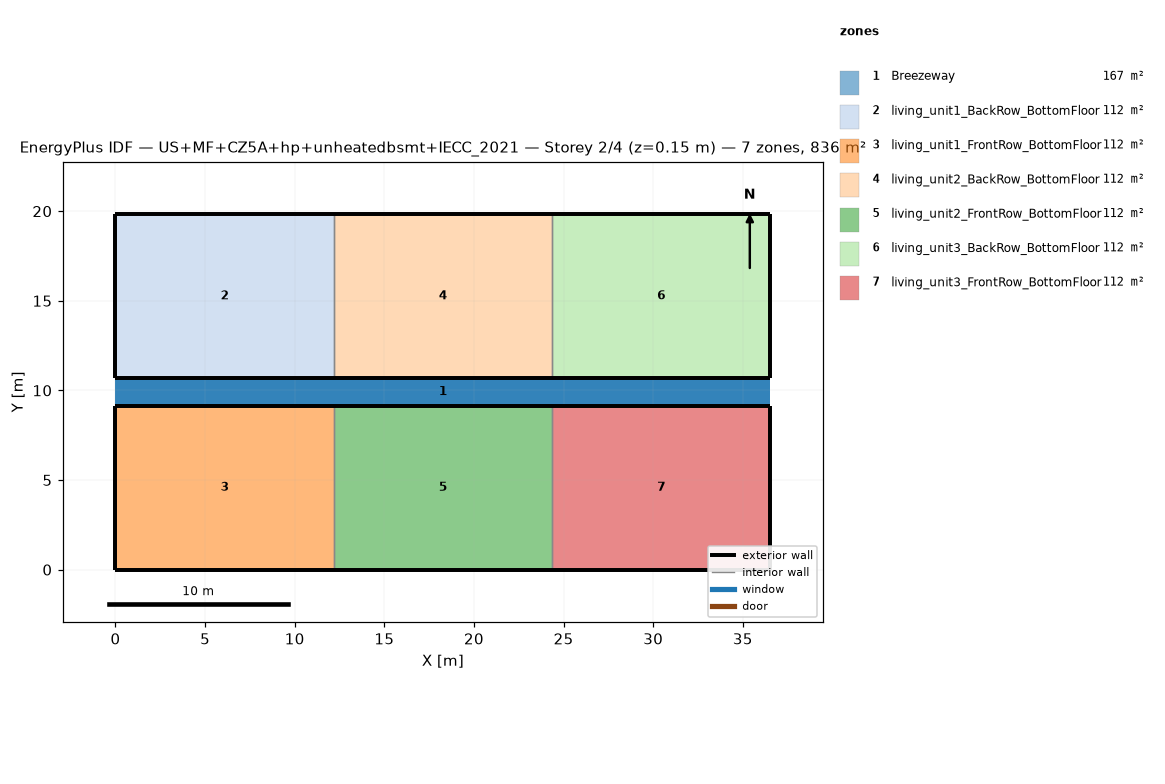
=== STOREY PLAN SPEC (per zone: floor XY polygon, exterior-wall plan segments, windows/doors) ===
zone 1: Breezeway  (167.0 m²)
  floor: (36.54, 9.16) (0.00, 9.16) (0.00, 10.68) (36.54, 10.68)
  floor: (36.54, 9.16) (0.00, 9.16) (0.00, 10.68) (36.54, 10.68)
  floor: (36.54, 9.16) (0.00, 9.16) (0.00, 10.68) (36.54, 10.68)
zone 2: living_unit1_BackRow_BottomFloor  (111.5 m²)
  floor: (12.18, 10.68) (0.00, 10.68) (0.00, 19.84) (12.18, 19.84)
  exterior wall: (0.00, 10.68) – (12.18, 10.68)  [12.2 m]
  exterior wall: (12.18, 19.84) – (0.00, 19.84)  [12.2 m]
  exterior wall: (0.00, 19.84) – (0.00, 10.68)  [9.2 m]
  interior walls: 1
zone 3: living_unit1_FrontRow_BottomFloor  (111.5 m²)
  floor: (12.18, 0.00) (0.00, 0.00) (0.00, 9.16) (12.18, 9.16)
  exterior wall: (0.00, 0.00) – (12.18, 0.00)  [12.2 m]
  exterior wall: (12.18, 9.16) – (0.00, 9.16)  [12.2 m]
  exterior wall: (0.00, 9.16) – (0.00, 0.00)  [9.2 m]
  interior walls: 1
zone 4: living_unit2_BackRow_BottomFloor  (111.5 m²)
  floor: (24.36, 10.68) (12.18, 10.68) (12.18, 19.84) (24.36, 19.84)
  exterior wall: (12.18, 10.68) – (24.36, 10.68)  [12.2 m]
  exterior wall: (24.36, 19.84) – (12.18, 19.84)  [12.2 m]
  interior walls: 2
zone 5: living_unit2_FrontRow_BottomFloor  (111.5 m²)
  floor: (24.36, 0.00) (12.18, 0.00) (12.18, 9.16) (24.36, 9.16)
  exterior wall: (12.18, 0.00) – (24.36, 0.00)  [12.2 m]
  exterior wall: (24.36, 9.16) – (12.18, 9.16)  [12.2 m]
  interior walls: 2
zone 6: living_unit3_BackRow_BottomFloor  (111.5 m²)
  floor: (36.54, 10.68) (24.36, 10.68) (24.36, 19.84) (36.54, 19.84)
  exterior wall: (24.36, 10.68) – (36.54, 10.68)  [12.2 m]
  exterior wall: (36.54, 10.68) – (36.54, 19.84)  [9.2 m]
  exterior wall: (36.54, 19.84) – (24.36, 19.84)  [12.2 m]
  interior walls: 1
zone 7: living_unit3_FrontRow_BottomFloor  (111.5 m²)
  floor: (36.54, 0.00) (24.36, 0.00) (24.36, 9.16) (36.54, 9.16)
  exterior wall: (24.36, 0.00) – (36.54, 0.00)  [12.2 m]
  exterior wall: (36.54, 0.00) – (36.54, 9.16)  [9.2 m]
  exterior wall: (36.54, 9.16) – (24.36, 9.16)  [12.2 m]
  interior walls: 1

=== DERIVED (storey summary) ===
Building: US+MF+CZ5A+hp+unheatedbsmt+IECC_2021
Storey: 2 of 4  (floor level z = 0.15 m)
Storey gross floor area: 836.2 m²
Zones on this storey: 7
  - Breezeway: floor 167.0 m²
  - living_unit1_BackRow_BottomFloor: floor 111.5 m²; exterior wall 33.5 m (86.9 m²); WWR 0.0%
  - living_unit1_FrontRow_BottomFloor: floor 111.5 m²; exterior wall 33.5 m (86.9 m²); WWR 0.0%
  - living_unit2_BackRow_BottomFloor: floor 111.5 m²; exterior wall 24.4 m (63.1 m²); WWR 0.0%
  - living_unit2_FrontRow_BottomFloor: floor 111.5 m²; exterior wall 24.4 m (63.1 m²); WWR 0.0%
  - living_unit3_BackRow_BottomFloor: floor 111.5 m²; exterior wall 33.5 m (86.9 m²); WWR 0.0%
  - living_unit3_FrontRow_BottomFloor: floor 111.5 m²; exterior wall 33.5 m (86.9 m²); WWR 0.0%
Zone adjacency (shared interzone walls):
  - living_unit1_BackRow_BottomFloor ↔ living_unit2_BackRow_BottomFloor
  - living_unit1_FrontRow_BottomFloor ↔ living_unit2_FrontRow_BottomFloor
  - living_unit2_BackRow_BottomFloor ↔ living_unit3_BackRow_BottomFloor
  - living_unit2_FrontRow_BottomFloor ↔ living_unit3_FrontRow_BottomFloor